Run: headless pygame with SDL's dummy video driver; simulated clock (each Clock.tick advances the game by its frame time, no real sleeping); random seed 0; keys injected as events and as key.get_pressed() state; no mouse input.
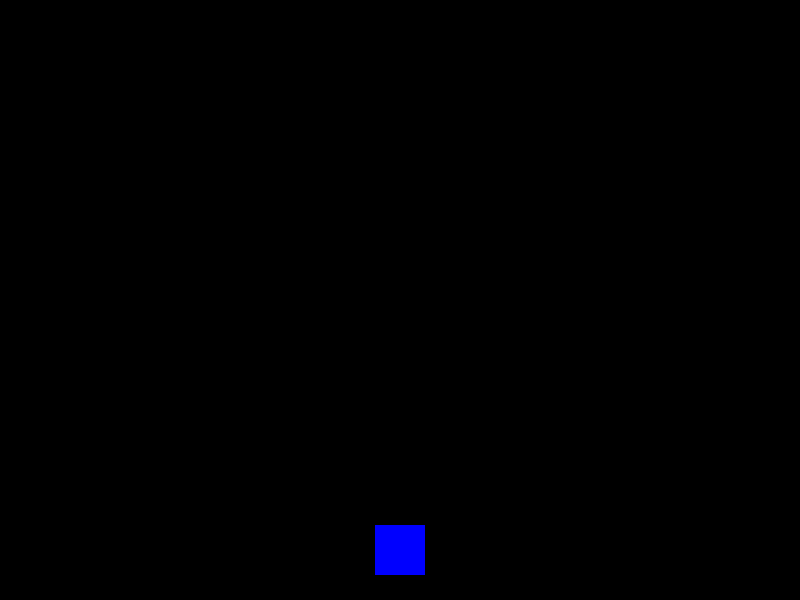
Frame 1 of 4 · flips 1–60 · no input
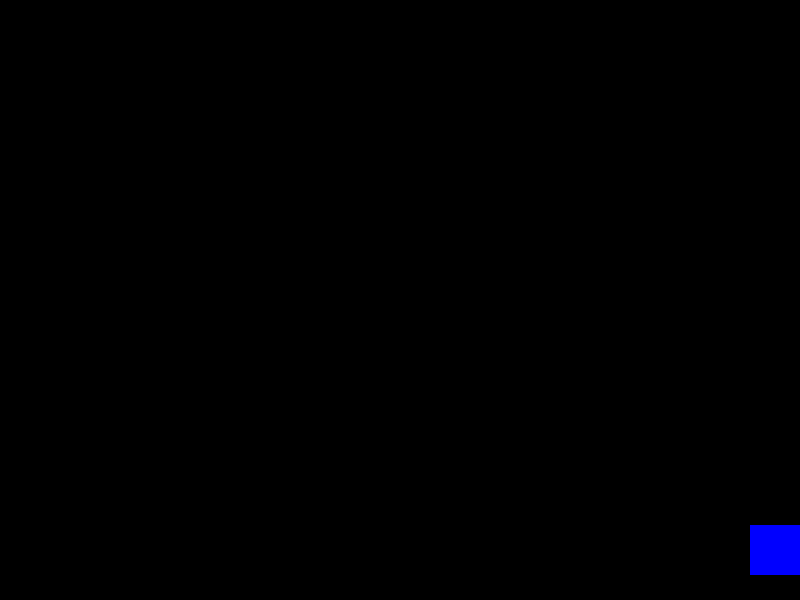
Frame 2 of 4 · flips 61–180 · tapped SPACE, RETURN · held RIGHT (→), D
Frame 3 of 4 · flips 181–300 · held DOWN (↓), S · screen unchanged from frame 2, image omitted
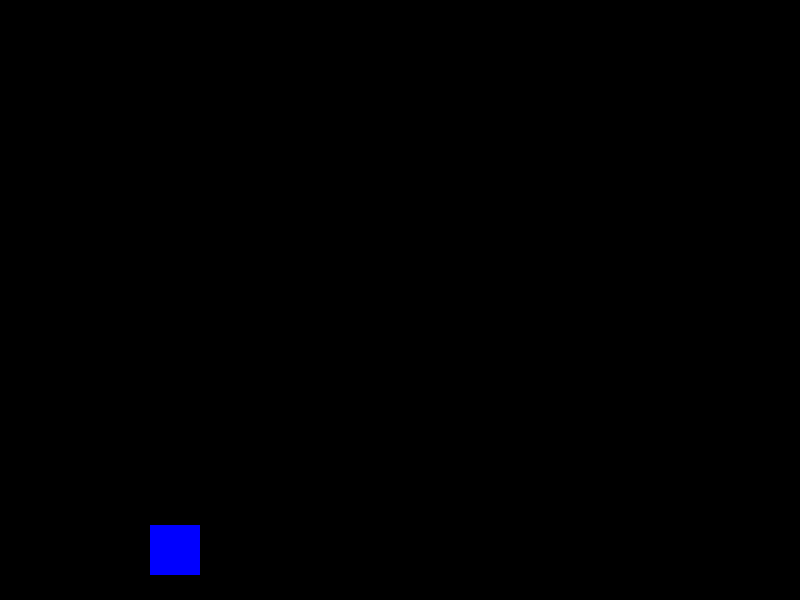
Frame 4 of 4 · flips 301–420 · held LEFT (←), A, UP (↑), W

The pygame program that drew these frames:

import pygame
import random

# Inicializar Pygame
pygame.init()
pantalla = pygame.display.set_mode((800, 600))
pygame.display.set_caption("Ejemplo con Sprite")
reloj = pygame.time.Clock()

# Colores
BLANCO = (255, 255, 255)
NEGRO = (0, 0, 0)
ROJO = (255, 0, 0)
AZUL = (0, 0, 255)

# Clase del Jugador
class Jugador(pygame.sprite.Sprite):
    def __init__(self):
        super().__init__()
        self.image = pygame.Surface((50, 50))
        self.image.fill(AZUL)
        self.rect = self.image.get_rect(center=(400, 550))

    def update(self):
        teclas = pygame.key.get_pressed()
        if teclas[pygame.K_LEFT] and self.rect.left > 0:
            self.rect.x -= 5
        if teclas[pygame.K_RIGHT] and self.rect.right < 800:
            self.rect.x += 5

    def disparar(self):
        bala = Bala(self.rect.centerx, self.rect.top)
        balas.add(bala)
        todos_los_sprites.add(bala)

# Clase de Bala
class Bala(pygame.sprite.Sprite):
    def __init__(self, x, y):
        super().__init__()
        self.image = pygame.Surface((5, 15))
        self.image.fill(BLANCO)
        self.rect = self.image.get_rect(center=(x, y))

    def update(self):
        self.rect.y -= 10
        if self.rect.bottom < 0:
            self.kill()

# Clase de Enemigo
class Enemigo(pygame.sprite.Sprite):
    def __init__(self):
        super().__init__()
        self.image = pygame.Surface((40, 40))
        self.image.fill(ROJO)
        self.rect = self.image.get_rect()
        self.rect.x = random.randint(0, 760)
        self.rect.y = random.randint(-100, -40)

    def update(self):
        self.rect.y += 3
        if self.rect.top > 600:
            self.kill()

# Grupos
todos_los_sprites = pygame.sprite.Group()
enemigos = pygame.sprite.Group()
balas = pygame.sprite.Group()

# Crear jugador
jugador = Jugador()
todos_los_sprites.add(jugador)

# Generar enemigos periódicamente
ENEMIGO_EVENTO = pygame.USEREVENT + 1
pygame.time.set_timer(ENEMIGO_EVENTO, 1000)  # Cada 1000 ms

# Bucle del juego
corriendo = True
while corriendo:
    for evento in pygame.event.get():
        if evento.type == pygame.QUIT:
            corriendo = False
        elif evento.type == pygame.KEYDOWN:
            if evento.key == pygame.K_SPACE:
                jugador.disparar()
        elif evento.type == ENEMIGO_EVENTO:
            enemigo = Enemigo()
            enemigos.add(enemigo)
            todos_los_sprites.add(enemigo)

    # Lógica del juego
    todos_los_sprites.update()

    # Verificar colisiones: balas vs enemigos
    colisiones = pygame.sprite.groupcollide(enemigos, balas, True, True)

    # Dibujar
    pantalla.fill(NEGRO)
    todos_los_sprites.draw(pantalla)
    pygame.display.flip()

    # Control de FPS
    reloj.tick(60)

pygame.quit()
